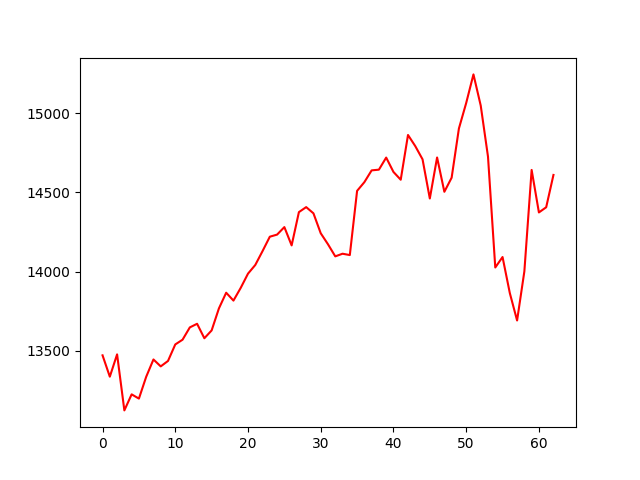

Data behind this chart, as committed beside it:
account_value, date, daily_return
13472, 2020-07-06, 
13337, 2020-07-07, -0.00999
13478, 2020-07-08, 0.01055
13125, 2020-07-09, -0.02622
13226, 2020-07-10, 0.007714
13199, 2020-07-13, -0.002031
13337, 2020-07-14, 0.01042
13446, 2020-07-15, 0.0082
13402, 2020-07-16, -0.003242
13437, 2020-07-17, 0.002554
13541, 2020-07-20, 0.007753
13571, 2020-07-21, 0.002202
13648, 2020-07-22, 0.005721
13671, 2020-07-23, 0.001675
13580, 2020-07-24, -0.006679
13629, 2020-07-27, 0.003642
13768, 2020-07-28, 0.01017
13867, 2020-07-29, 0.007198
13817, 2020-07-30, -0.003578
13898, 2020-07-31, 0.005813
13987, 2020-08-03, 0.006446
14042, 2020-08-04, 0.003909
14130, 2020-08-05, 0.006235
14220, 2020-08-06, 0.006428
14234, 2020-08-07, 0.000933
14281, 2020-08-10, 0.003324
14165, 2020-08-11, -0.008083
14375, 2020-08-12, 0.01482
14407, 2020-08-13, 0.002196
14368, 2020-08-14, -0.002727
14242, 2020-08-17, -0.008743
14172, 2020-08-18, -0.004893
14096, 2020-08-19, -0.00537
14113, 2020-08-20, 0.001184
14104, 2020-08-21, -0.0006026
14509, 2020-08-24, 0.02871
14564, 2020-08-25, 0.00378
14639, 2020-08-26, 0.00511
14643, 2020-08-27, 0.0003035
14719, 2020-08-28, 0.00521
14629, 2020-08-31, -0.006158
14580, 2020-09-01, -0.00336
14862, 2020-09-02, 0.01936
14792, 2020-09-03, -0.004731
14708, 2020-09-04, -0.005626
14461, 2020-09-08, -0.01681
14720, 2020-09-09, 0.0179
14504, 2020-09-10, -0.0147
14593, 2020-09-11, 0.006127
14903, 2020-09-14, 0.02127
15063, 2020-09-15, 0.01077
15244, 2020-09-16, 0.01199
15047, 2020-09-17, -0.01291
14725, 2020-09-18, -0.02141
14026, 2020-09-21, -0.04748
14092, 2020-09-22, 0.004706
13865, 2020-09-23, -0.01613
13692, 2020-09-24, -0.01247
14002, 2020-09-25, 0.02263
14641, 2020-09-28, 0.0457
... 3 more rows
